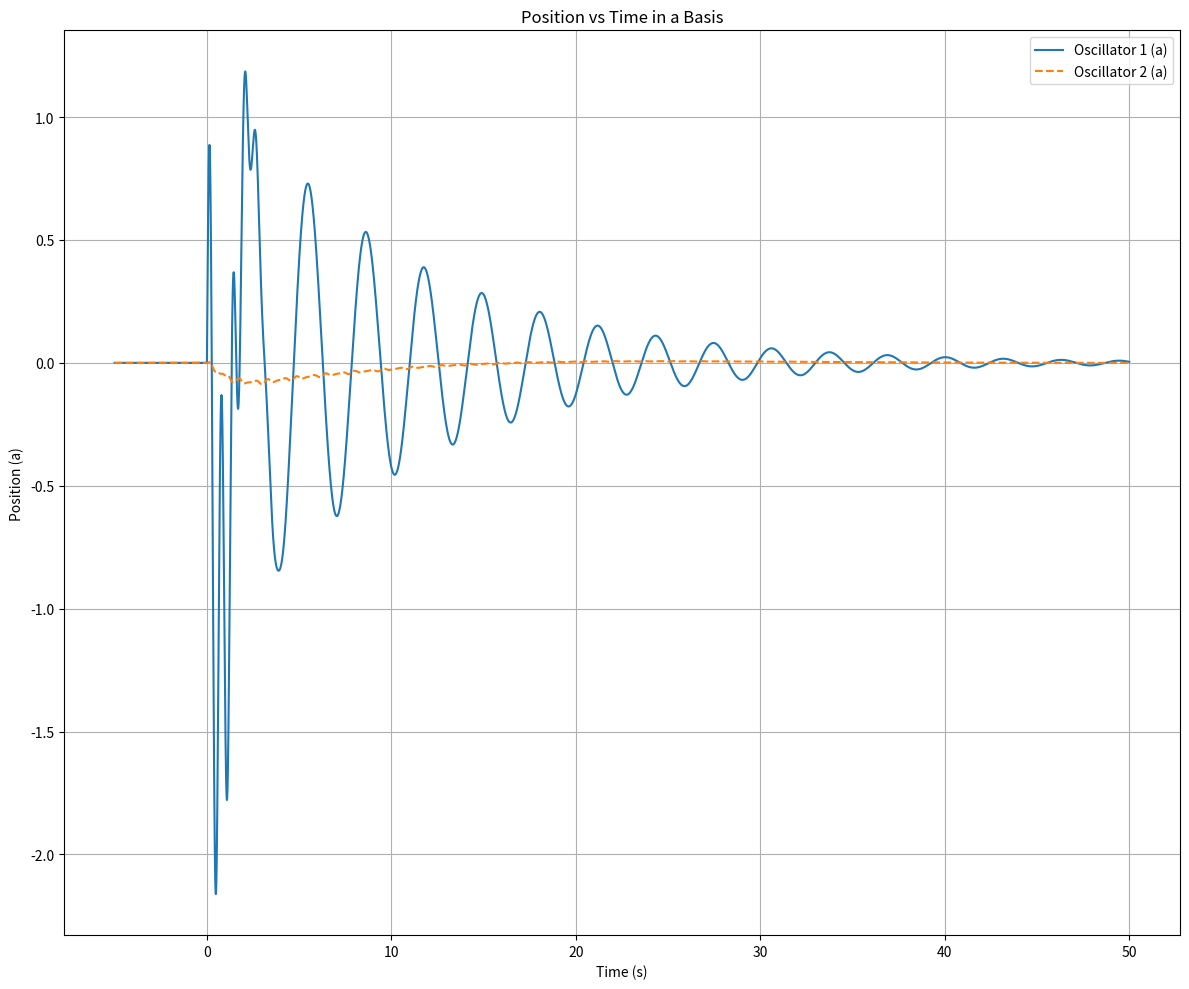

This chart was generated by the following Python code:
import numpy as np
import matplotlib.pyplot as plt
from scipy.integrate import solve_ivp
from scipy.integrate import odeint

# Parameters for oscillator 1
Gamma_a = 0.1   # damping coefficient of oscillator 1
k1 = 2.0j  # spring constant of oscillator 1 (imaginary)

# Parameters for oscillator 2
Gamma_b = 0.1   # damping coefficient of oscillator 2
k2 = 0.1j  # spring constant of oscillator 2 (imaginary)

# Coupling constants (real for interaction)
g = 0.1j  # coupling constant from oscillator 2 to 1
gp = -0.1j  # coupling constant from oscillator 1 to 2

# Parameters for the input
A = 10.0
wp = 10
tp = 2*np.pi/wp*2
print(tp)

def input_langevin_force(t):
    return A * np.exp(1j*wp*t) * np.exp(-(t/tp)**2/2) * np.heaviside(t, 1)

# Define the differential equations in a, a^+
def coupled_oscillators_a(y, t):
    a, b = y
    fa = input_langevin_force(t)
    dadt = -Gamma_a * a + k1 * a + g * np.cos(wp*t) * b + fa
    dbdt = -Gamma_b * b + k2 * b + gp * np.cos(wp*t) * a
    return np.array([dadt, dbdt])

def rk4(deriv, y0, t):
    """
    Runge-Kutta 4th Order Method to solve ODEs.

    Parameters:
    - deriv: function that returns dy/dt
    - y0: initial conditions (list or array)
    - t: time array

    Returns:
    - y: array of solutions over time
    """
    n = len(t)  # number of time steps
    y = np.zeros((n, len(y0))) * (0.0 + 0.0j)  # initialize solution array
    y[0] = y0  # set initial conditions

    for i in range(1, n):
        dt = t[i] - t[i-1]  # time step
        k1 = dt * deriv(y[i-1], t[i-1])
        k2 = dt * deriv(y[i-1] + 0.5 * k1, t[i-1] + 0.5 * dt)
        k3 = dt * deriv(y[i-1] + 0.5 * k2, t[i-1] + 0.5 * dt)
        k4 = dt * deriv(y[i-1] + k3, t[i-1] + dt)
        y[i] = y[i-1] + (k1 + 2*k2 + 2*k3 + k4) / 6  # update solution

    return y

# Initial conditions: [a, v1, b, v2]
initial_conditions = [0.0 + 0.0j, 0.0 + 0.0j]

# Time span for the simulation
t_span = (-5, 50)  # from t=0 to t=20 seconds
t_eval = np.linspace(*t_span, 10000)  # time points to evaluate the solution

# Solve the ODE
#solution = solve_ivp(coupled_oscillators_a, t_span, initial_conditions, t_eval=t_eval)
solution = rk4(coupled_oscillators_a, initial_conditions, t_eval)

# Extract the results
a = solution[:, 0]
b = solution[:, 1]

# Plotting
plt.figure(figsize=(12, 10))

# Position vs Time
#plt.subplot(2, 2, 1)
plt.plot(t_eval, np.real(a), label='Oscillator 1 (a)')
plt.plot(t_eval, np.real(b), label='Oscillator 2 (a)', linestyle='--')
plt.title('Position vs Time in a Basis')
plt.xlabel('Time (s)')
plt.ylabel('Position (a)')
plt.legend()
plt.grid()

"""# Velocity vs Time
plt.subplot(2, 2, 2)
plt.plot(t, v1, label='Oscillator 1 (v)')
plt.plot(t, v2, label='Oscillator 2 (v)', linestyle='--', color='r')
plt.title('Velocity vs Time in a Basis')
plt.xlabel('Time (s)')
plt.ylabel('Velocity (v)')
plt.legend()
plt.grid()

# Phase Space for Oscillator 1
plt.subplot(2, 2, 3)
plt.plot(a, v1)
plt.title('Phase Space of Oscillator 1')
plt.xlabel('Position (a)')
plt.ylabel('Velocity (v)')
plt.grid()

# Phase Space for Oscillator 2
plt.subplot(2, 2, 4)
plt.plot(b, v2, color='r')
plt.title('Phase Space of Oscillator 2')
plt.xlabel('Position (a)')
plt.ylabel('Velocity (v)')
plt.grid()"""

plt.tight_layout()
plt.show()
